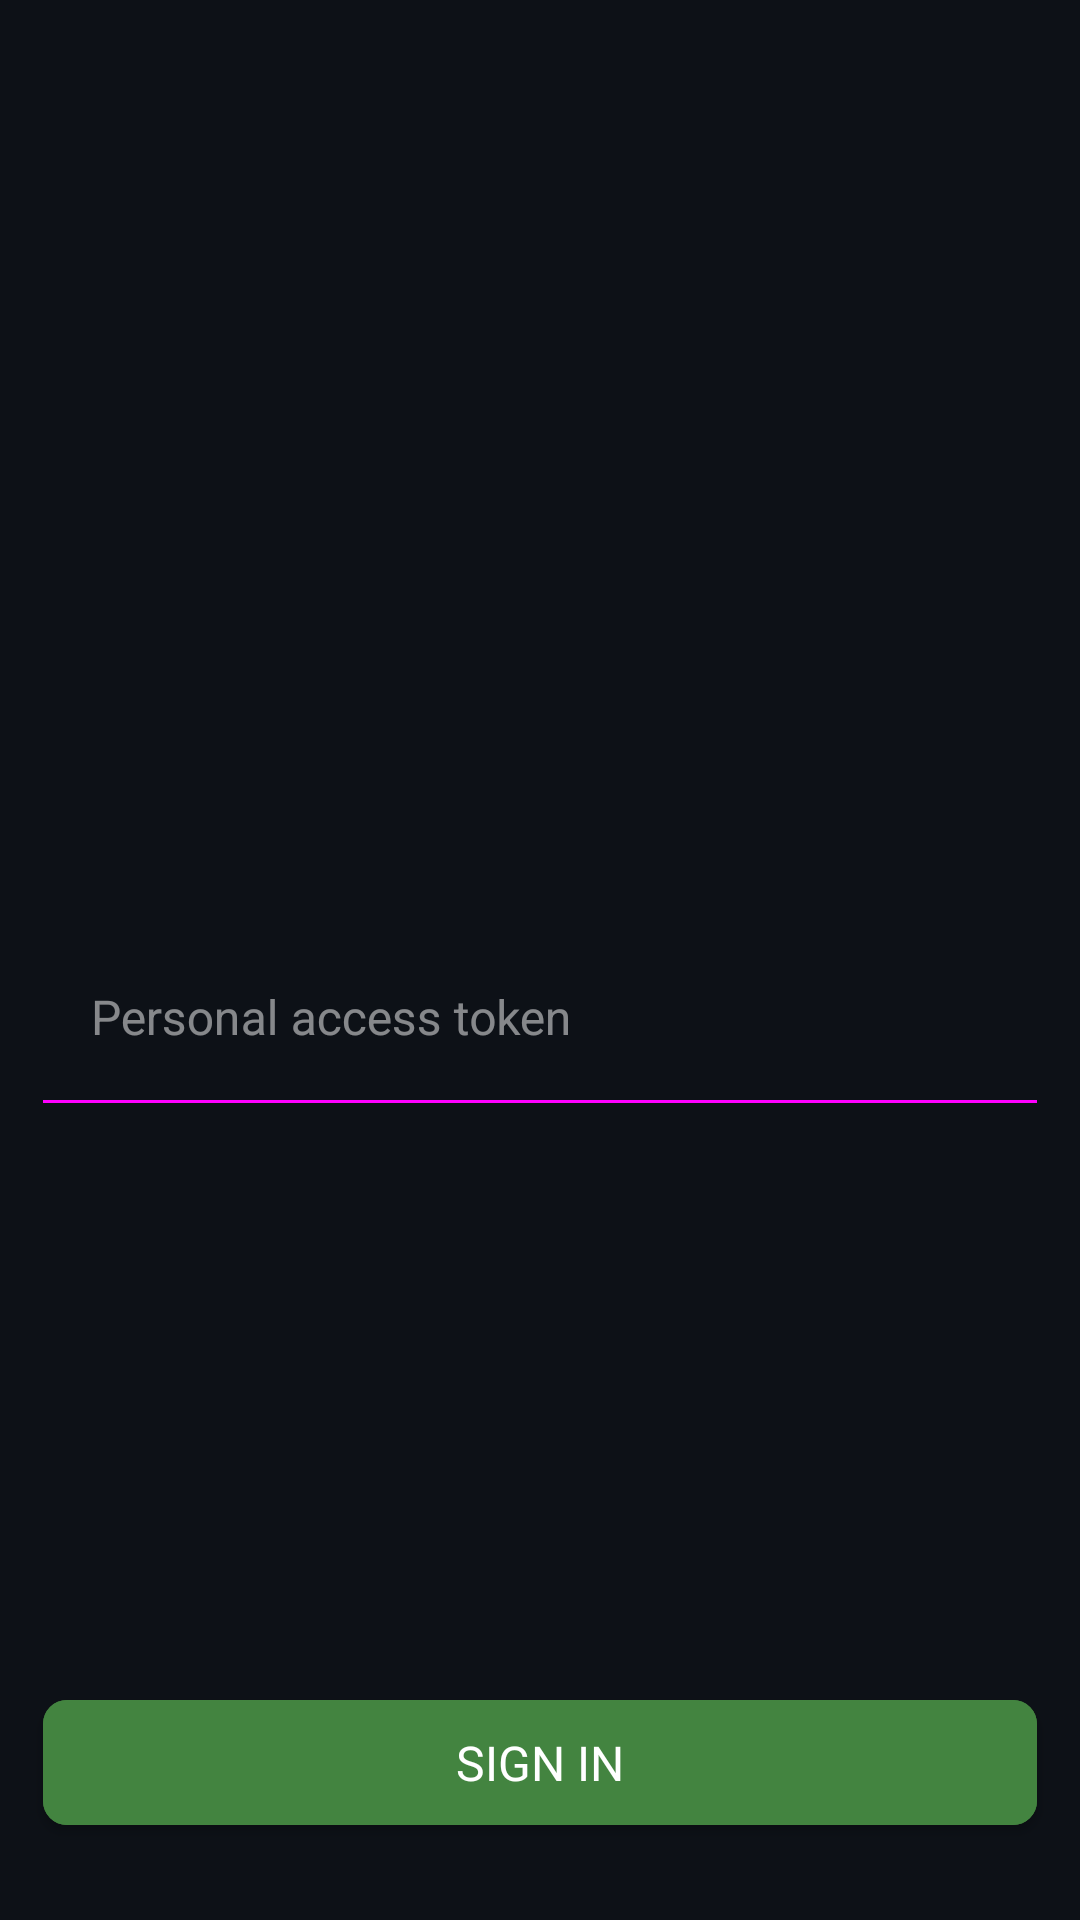

Write the Android layout XML for this screen, with the resource values it uses.
<!-- AndroidManifest.xml: application theme splash_theme -->
<!-- res/layout/fragment_auth.xml -->
<?xml version="1.0" encoding="utf-8"?>
<androidx.constraintlayout.widget.ConstraintLayout xmlns:android="http://schemas.android.com/apk/res/android"
    xmlns:app="http://schemas.android.com/apk/res-auto"
    xmlns:tools="http://schemas.android.com/tools"
    android:layout_width="match_parent"
    android:layout_height="match_parent"
    android:background="@color/gray_dark"
    tools:context=".presentation.auth.AuthFragment">

    <androidx.constraintlayout.widget.Guideline
        android:id="@+id/glAuthStart"
        android:layout_width="wrap_content"
        android:layout_height="wrap_content"
        android:orientation="vertical"
        app:layout_constraintGuide_percent="@dimen/gl_start"/>

    <androidx.constraintlayout.widget.Guideline
        android:id="@+id/glAuthEnd"
        android:layout_width="wrap_content"
        android:layout_height="wrap_content"
        android:orientation="vertical"
        app:layout_constraintGuide_percent="@dimen/gl_end"/>

    <androidx.constraintlayout.widget.Guideline
        android:id="@+id/glAuthBottom"
        android:layout_width="wrap_content"
        android:layout_height="wrap_content"
        android:orientation="horizontal"
        app:layout_constraintGuide_percent="@dimen/gl_end"/>

    <androidx.constraintlayout.widget.Guideline
        android:id="@+id/glAuthTop"
        android:layout_width="wrap_content"
        android:layout_height="wrap_content"
        android:orientation="horizontal"
        app:layout_constraintGuide_percent="@dimen/gl_logo"/>

    <ImageView
        android:id="@+id/ivAuthLogo"
        android:layout_width="@dimen/size_logo"
        android:layout_height="@dimen/size_logo"
        android:contentDescription="@string/cd_logo"
        android:src="@drawable/ic_main_logo"
        android:layout_gravity="center_horizontal"
        app:layout_constraintTop_toBottomOf="@id/glAuthTop"
        app:layout_constraintStart_toEndOf="@id/glAuthStart"
        app:layout_constraintEnd_toStartOf="@id/glAuthEnd"/>

    <com.google.android.material.textfield.TextInputLayout
        android:id="@+id/tilUserToken"
        android:layout_width="@dimen/null_size"
        android:layout_height="wrap_content"
        app:errorEnabled="true"
        android:layout_marginTop="40dp"
        style="@style/text_layout"
        android:layout_gravity="center_horizontal"
        app:layout_constraintStart_toEndOf="@id/glAuthStart"
        app:layout_constraintEnd_toStartOf="@id/glAuthEnd"
        app:layout_constraintTop_toBottomOf="@id/ivAuthLogo">

        <com.google.android.material.textfield.TextInputEditText
            android:id="@+id/etToken"
            android:layout_width="match_parent"
            android:layout_height="wrap_content"
            android:hint="@string/hint_auth"
            android:inputType="text"
            style="@style/text_field"
            tools:ignore="TouchTargetSizeCheck" />
    </com.google.android.material.textfield.TextInputLayout>

    <com.google.android.material.button.MaterialButton
        android:id="@+id/bSignIn"
        android:layout_width="@dimen/null_size"
        android:layout_height="wrap_content"
        android:minHeight="@dimen/pb_size"
        style="@style/green_button"
        android:text="@string/b_sign_in"
        app:layout_constraintStart_toEndOf="@id/glAuthStart"
        app:layout_constraintEnd_toStartOf="@id/glAuthEnd"
        app:layout_constraintBottom_toBottomOf="@id/glAuthBottom"/>

    <ProgressBar
        android:id="@+id/pbAuth"
        android:layout_width="@dimen/null_size"
        android:layout_height="@dimen/null_size"
        style="@style/pb"
        android:layout_margin="10dp"
        app:layout_constraintEnd_toEndOf="@id/bSignIn"
        app:layout_constraintStart_toStartOf="@id/bSignIn"
        app:layout_constraintBottom_toBottomOf="@id/bSignIn"
        app:layout_constraintTop_toTopOf="@id/bSignIn"
        android:visibility="gone"/>
</androidx.constraintlayout.widget.ConstraintLayout>
<!-- resources referenced by this layout -->
<resources>
  <color name="gray_dark">#0D1117</color>
  <dimen name="gl_end">0.96</dimen>
  <dimen name="gl_logo">0.3</dimen>
  <dimen name="gl_start">0.04</dimen>
  <dimen name="null_size">0dp</dimen>
  <dimen name="size_logo">80dp</dimen>
  <string name="b_sign_in">Sign In</string>
  <string name="cd_logo">Logo</string>
  <string name="hint_auth">Personal access token</string>
  <style name="green_button" parent="Theme.MaterialComponents.Light">
          <item name="android:gravity">center</item>
          <item name="android:textAllCaps">true</item>
          <item name="android:padding">@dimen/padding_default</item>
          <item name="android:textColor">@color/white</item>
          <item name="android:backgroundTint">@color/green</item>
          <item name="cornerRadius">@dimen/corner_radius</item>
          <item name="android:textSize">@dimen/font_default_size</item>
      </style>
  <style name="pb" parent="Theme.MaterialComponents.Light">
          <item name="android:indeterminate">true</item>
          <item name="android:indeterminateTint">@color/white</item>
          <item name="android:elevation">2dp</item>
      </style>
  <style name="text_field" parent="Theme.MaterialComponents.Light">
          <item name="android:textColor">@color/white</item>
          <item name="android:background">@color/transparent</item>
          <item name="android:textColorHint">@color/blue_sec</item>
          <item name="android:textSize">@dimen/font_default_size</item>
      </style>
  <style name="text_layout" parent="Theme.MaterialComponents.Light">
          <item name="errorEnabled">true</item>
          <item name="errorTextColor">@color/red_error</item>
          <item name="colorError">@color/red_error</item>
          <item name="hintTextColor">@color/blue_sec</item>
          <item name="android:textColorHint">@color/gray_text_field</item>
          <item name="boxStrokeColor">@color/text_field_line</item>
      </style>
  <style name="splash_theme" parent="Theme.MaterialComponents.Light.NoActionBar">
          <item name="android:windowBackground">@drawable/bg_splash</item>
          <item name="android:statusBarColor">@color/gray_dark</item>
      </style>
  <dimen name="padding_default">10dp</dimen>
  <color name="white">#FFFFFFFF</color>
  <color name="green">#438440</color>
  <dimen name="corner_radius">8dp</dimen>
  <dimen name="font_default_size">16sp</dimen>
  <color name="transparent">#00000000</color>
  <color name="blue_sec">#58A6FF</color>
  <color name="red_error">#B00020</color>
  <color name="gray_text_field">#80FFFFFF</color>
  <!-- drawable bg_splash (drawable) -->
  <?xml version="1.0" encoding="utf-8"?>
  <selector xmlns:android="http://schemas.android.com/apk/res/android">
      <item>
          <layer-list>
              <item>
                  <color android:color="@color/gray_dark"/>
              </item>
              <item android:drawable="@drawable/ic_splash" android:gravity="center"/>
          </layer-list>
      </item>
  </selector>
</resources>
